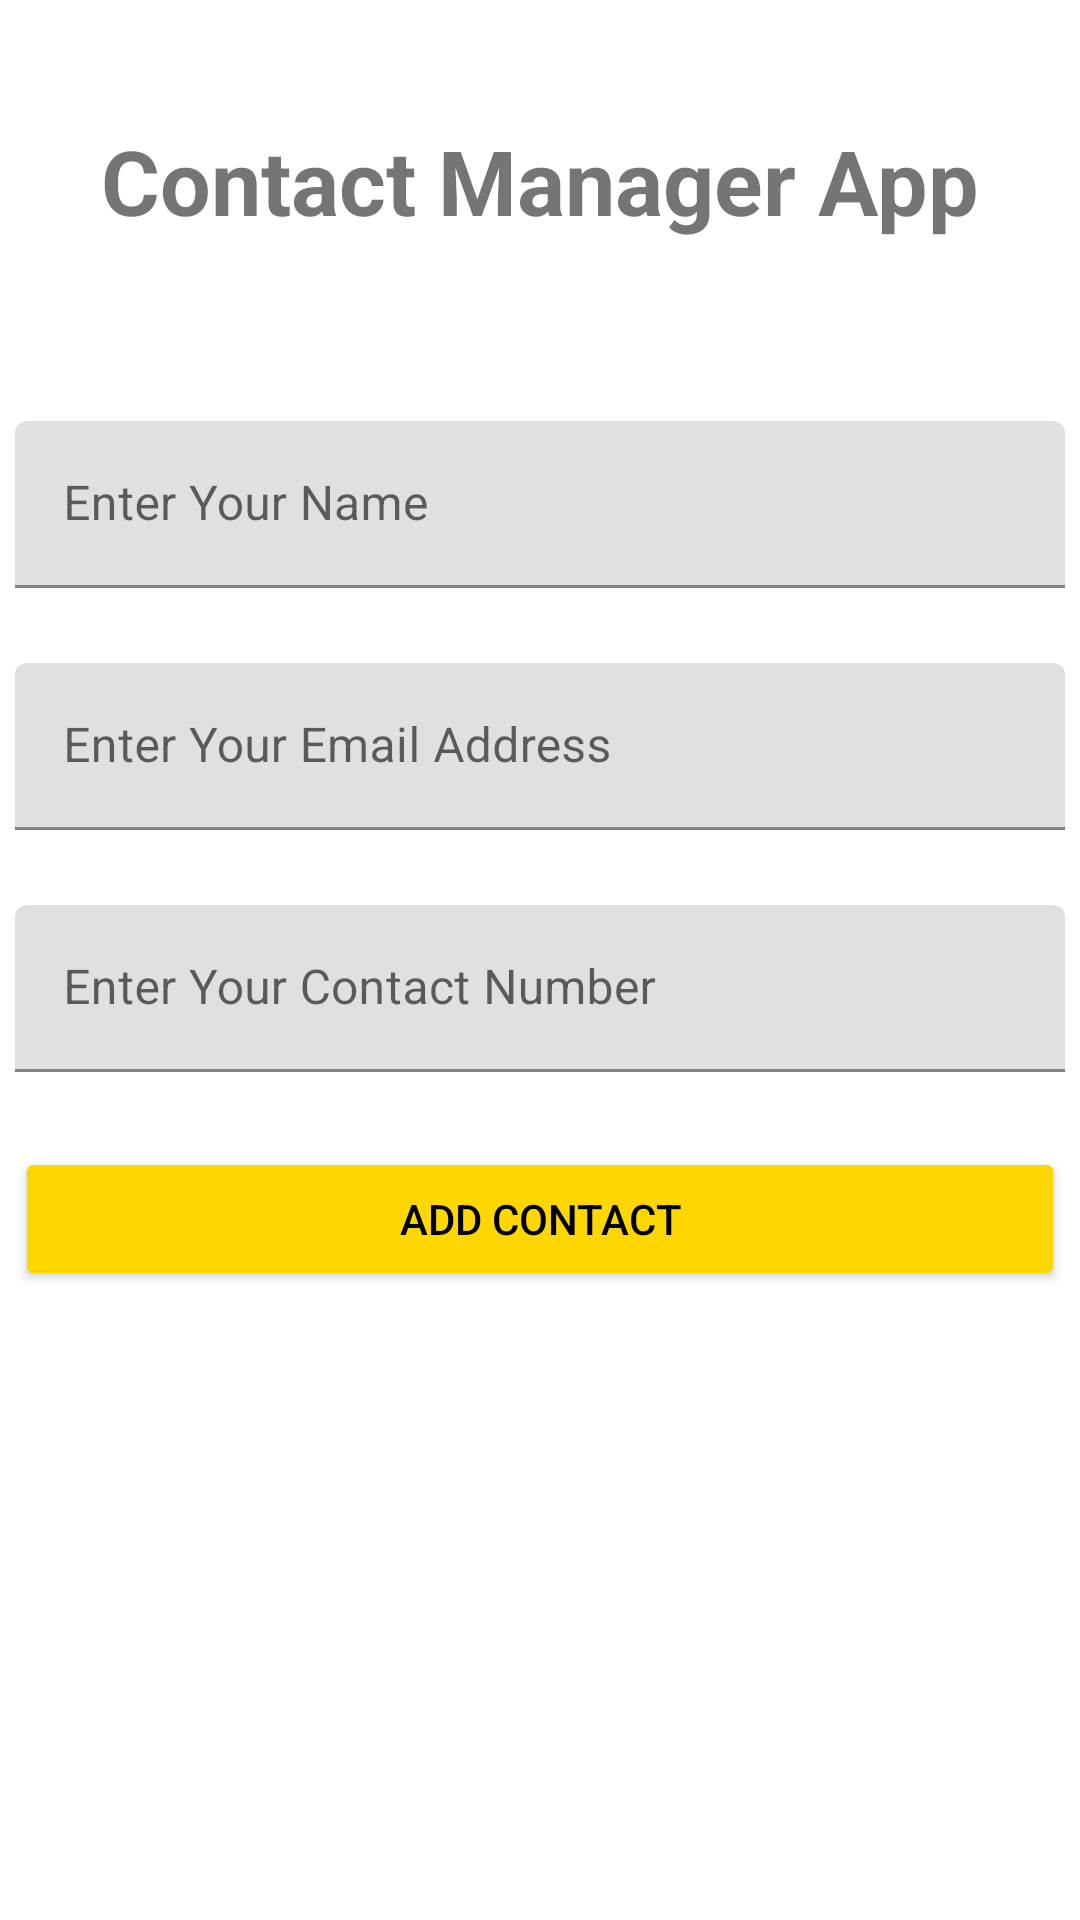

Here is an Android app screen rendered from its layout file. Give the layout XML and the strings, colors and styles it references.
<!-- AndroidManifest.xml: application theme Theme.CallManagerApp -->
<!-- res/layout/activity_add_contact.xml -->
<?xml version="1.0" encoding="utf-8"?>
<LinearLayout xmlns:android="http://schemas.android.com/apk/res/android"
    xmlns:app="http://schemas.android.com/apk/res-auto"
    xmlns:tools="http://schemas.android.com/tools"
    android:layout_width="match_parent"
    android:layout_height="match_parent"
    android:orientation="vertical"
    tools:context=".AddContact">


    <TextView
        android:layout_marginTop="40dp"
        android:id="@+id/textView"
        android:layout_gravity="center"
        android:layout_width="wrap_content"
        android:textStyle="bold"
        android:textSize="30dp"
        android:layout_height="wrap_content"
        android:text="Contact Manager App"
         />

    <com.google.android.material.textfield.TextInputLayout
        android:layout_marginTop="60dp"
        android:layout_width="350dp"
        android:layout_gravity="center"
        android:gravity="center"
        android:layout_height="wrap_content">

        <com.google.android.material.textfield.TextInputEditText
            android:layout_width="match_parent"
            android:layout_height="wrap_content"
            android:id="@+id/userNamE"
            android:hint="Enter Your Name" />
    </com.google.android.material.textfield.TextInputLayout>

    <com.google.android.material.textfield.TextInputLayout
        android:layout_marginTop="25dp"
        android:layout_width="350dp"
        android:layout_gravity="center"
        android:gravity="center"
        android:layout_height="wrap_content">

        <com.google.android.material.textfield.TextInputEditText
            android:id="@+id/userEmailAdd"
            android:layout_width="match_parent"
            android:layout_height="wrap_content"
            android:hint="Enter Your Email Address" />
    </com.google.android.material.textfield.TextInputLayout>

    <com.google.android.material.textfield.TextInputLayout
        android:layout_marginTop="25dp"
        android:layout_gravity="center"
        android:layout_width="350dp"
        android:layout_height="wrap_content"
        app:boxStrokeColor="@color/yellow">

        <com.google.android.material.textfield.TextInputEditText
            android:layout_width="match_parent"
            android:id="@+id/contact"
            android:layout_height="wrap_content"
            android:hint="Enter Your Contact Number" />
    </com.google.android.material.textfield.TextInputLayout>

    <Button
        android:layout_marginTop="25dp"
        android:id="@+id/button2"
        android:layout_gravity="center"
        android:gravity="center"
        android:layout_width="350dp"
        android:layout_height="wrap_content"
        android:text="Add Contact"
        android:textColor="@color/black"
        android:backgroundTint="@color/yellow"/>

</LinearLayout>
<!-- resources referenced by this layout -->
<resources>
  <color name="black">#FF000000</color>
  <color name="yellow">#ffd700</color>
  <style name="Theme.CallManagerApp" parent="Theme.MaterialComponents.DayNight.DarkActionBar">
          
          <item name="colorPrimary">@color/purple_500</item>
          <item name="colorPrimaryVariant">@color/purple_700</item>
          <item name="colorOnPrimary">@color/white</item>
          
          <item name="colorSecondary">@color/teal_200</item>
          <item name="colorSecondaryVariant">@color/teal_700</item>
          <item name="colorOnSecondary">@color/black</item>
          
          <item name="android:statusBarColor">?attr/colorPrimaryVariant</item>
          
      </style>
  <color name="purple_500">#FF6200EE</color>
  <color name="purple_700">#FF3700B3</color>
  <color name="white">#FFFFFFFF</color>
  <color name="teal_200">#FF03DAC5</color>
  <color name="teal_700">#FF018786</color>
</resources>
